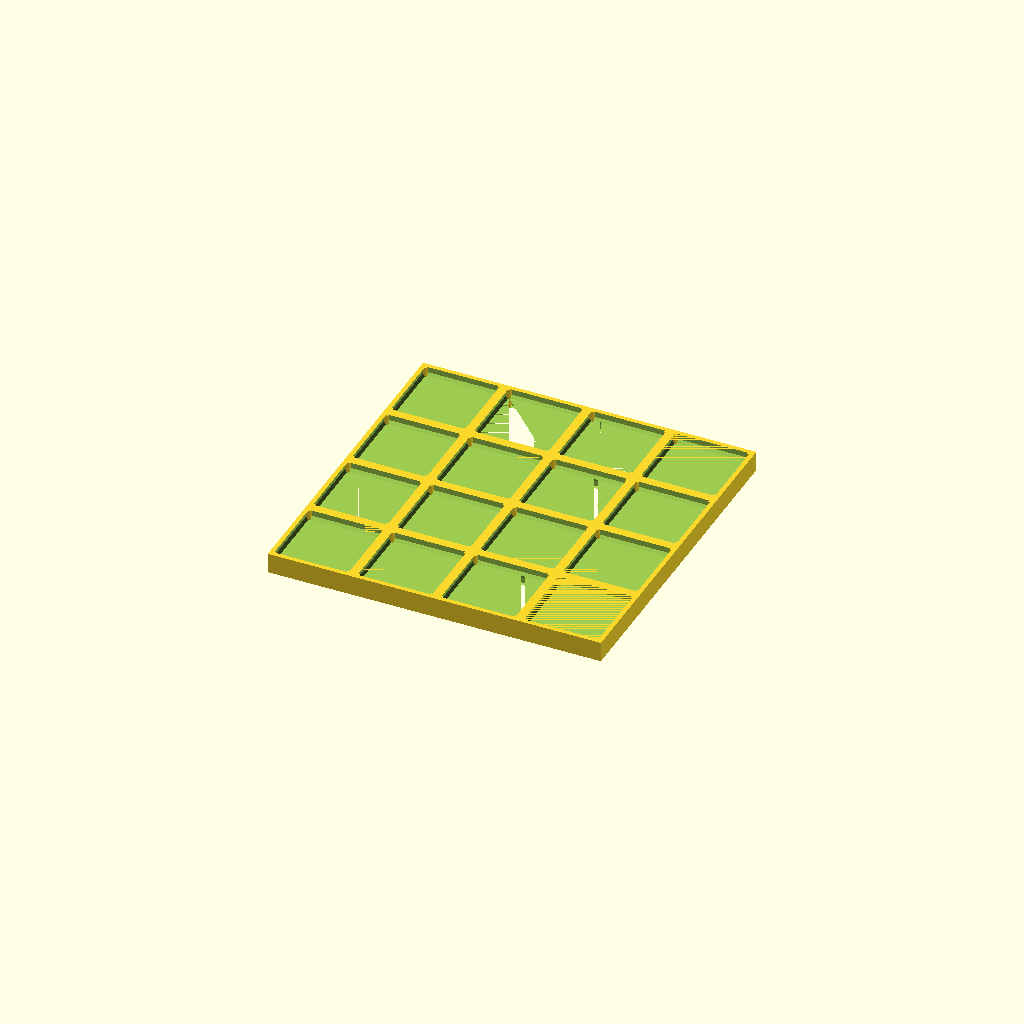
Cell 1: the model at its default parameters.
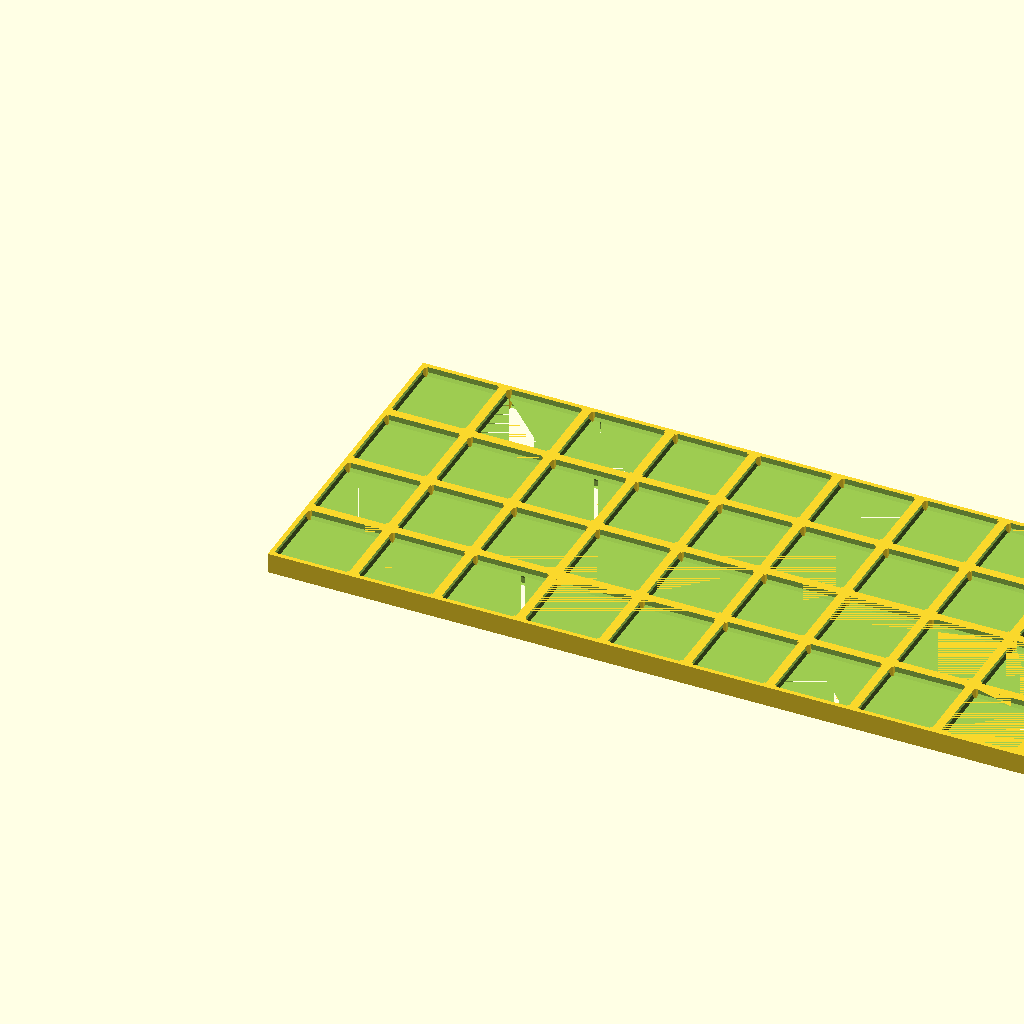
Cell 2: the same model with Columns = 16.
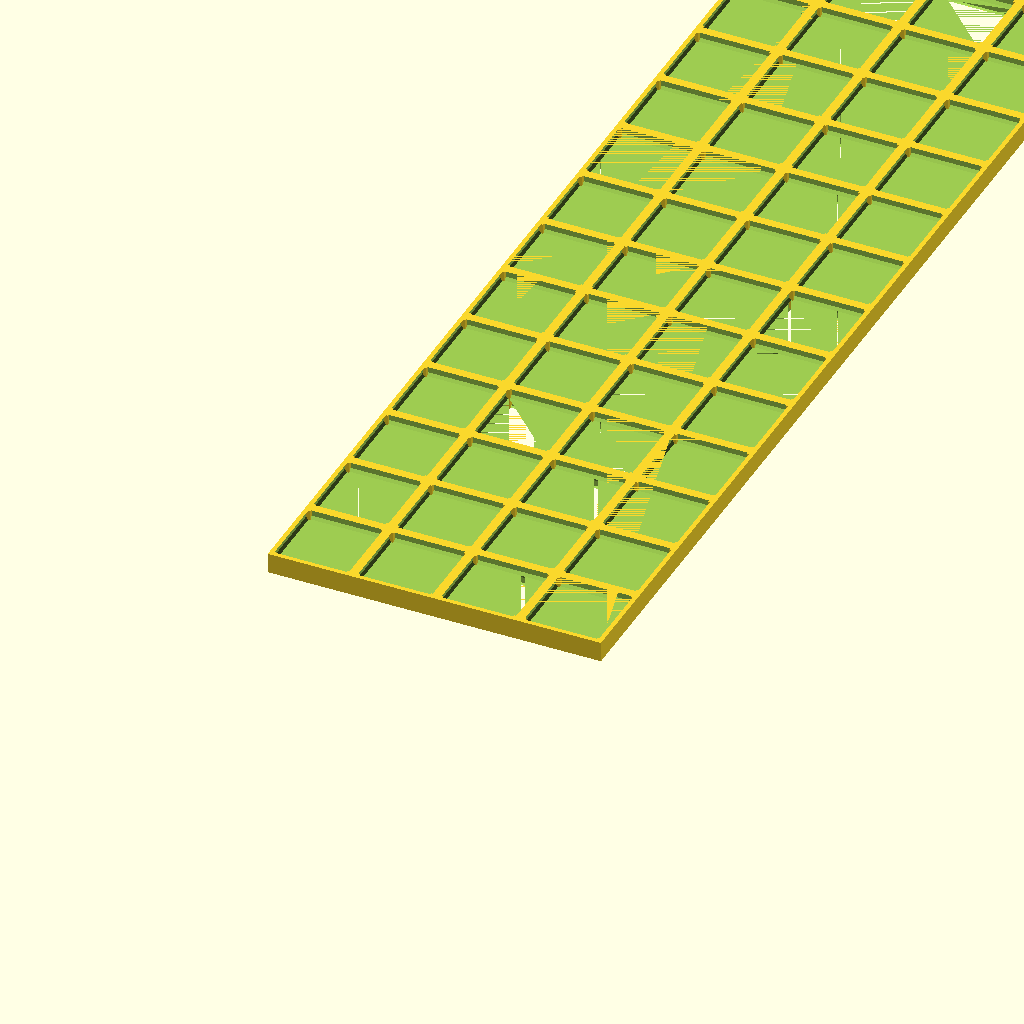
Cell 3: Rows = 16 (everything else at default).
One fixed orthographic camera (rotation 55°, 0°, 25°; colour scheme Cornfield) for every cell.
The OpenSCAD source (scad/opengrid_tile.scad):
// openGrid-style tile generator (simplified, from scratch)
// Grid pitch 28 mm. Full board 6.8 mm, Lite board 4 mm (per opengrid.world docs).
// Cell profile derived from the official openGrid snap geometry (see [Hidden] section).

/* [Board] */
// Full (6.8 mm, two-sided) or Lite (4 mm, one-sided)
Tile_Type = "Full"; // [Full, Lite]
// Number of cells across (X)
Columns = 4; // [1:1:16]
// Number of cells up (Y)
Rows = 4; // [1:1:16]

/* [Mounting] */
// Countersunk screw holes at interior intersections
Screw_Holes = false;
// Screw shank diameter
Screw_Diameter = 3.4; // [2:0.1:6]
// Countersink diameter at the front face
Countersink_Diameter = 6.5; // [3:0.1:12]
// Place a screw hole every N intersections (1 = every intersection)
Screw_Spacing = 2; // [1:1:8]

/* [Hidden] */
// Cell profile derived from the official openGrid snap (openGrid-3D/openGrid-openSCAD,
// monokini grip): 3.4 mm insertion, 26.4 mm catch bump at 0.4-1.0 mm depth, 25.0 mm tip.
Wall = 0.8;            // wall contributed by each tile edge -> 26.4 mm max opening
Face_Opening = 25.0;   // opening at the tile face (the lip the snap catches on)
Top_Chamfer = 0.4;     // face lip chamfer: 25.0 -> 26.4 over 0.4 mm
Capture_Depth = 2.4;   // 26.4 mm capture zone extends to this depth
Mid_Chamfer = 1.0;     // closes 26.4 -> 25.0 over 1.0 mm, reaching 25.0 at 3.4 mm depth
Snap_Depth = Capture_Depth + Mid_Chamfer; // 3.4
Post = 4.2;            // side length of solid posts at lattice intersections
$fn = 32;
pitch = 28;
T = (Tile_Type == "Full") ? 6.8 : 4;
eps = 0.01;

// One snap-side of the cell profile: face at z = 0, growing in +z into the tile.
// Convex (narrow-wide-narrow), so hull works.
module snap_barrel() {
    wide = pitch - 2 * Wall;
    hull() {
        translate([0, 0, -eps])                   linear_extrude(eps) square(Face_Opening, center = true);
        translate([0, 0, Top_Chamfer])            linear_extrude(Capture_Depth - Top_Chamfer) square(wide, center = true);
        translate([0, 0, Snap_Depth - eps])       linear_extrude(eps) square(Face_Opening, center = true);
    }
}

module cell_cutter() {
    if (Tile_Type == "Full") {
        // Two snap-sides back to back: 2 x 3.4 = 6.8
        snap_barrel();
        translate([0, 0, T]) mirror([0, 0, 1]) snap_barrel();
    } else {
        // Lite: snap-side on the front face (z = T); the remaining 0.6 mm at the back is a plain 25.0 opening
        translate([0, 0, T]) mirror([0, 0, 1]) snap_barrel();
        translate([0, 0, -eps]) linear_extrude(T - Snap_Depth + 2 * eps) square(Face_Opening, center = true);
    }
}

function has_screw(i, j) =
    Screw_Holes && i > 0 && j > 0 && i < Columns && j < Rows
    && i % Screw_Spacing == 0 && j % Screw_Spacing == 0;

module screw_hole() {
    translate([0, 0, -eps]) cylinder(d = Screw_Diameter, h = T + 2 * eps);
    // Countersink on the front (top) face
    translate([0, 0, T - (Countersink_Diameter - Screw_Diameter) / 2])
        cylinder(d1 = Screw_Diameter, d2 = Countersink_Diameter + 2 * eps,
                 h = (Countersink_Diameter - Screw_Diameter) / 2 + eps);
}

module tile() {
    W = Columns * pitch;
    H = Rows * pitch;
    difference() {
        union() {
            difference() {
                cube([W, H, T]);
                for (i = [0 : Columns - 1], j = [0 : Rows - 1])
                    translate([(i + 0.5) * pitch, (j + 0.5) * pitch, 0]) cell_cutter();
            }
            // Solid posts at every lattice intersection (including the outer border);
            // posts that carry a screw hole are widened into a boss around the countersink.
            for (i = [0 : Columns], j = [0 : Rows]) {
                boss = has_screw(i, j) ? Countersink_Diameter + 2 * Wall + 1 : Post;
                if (boss > 0)
                    translate([i * pitch, j * pitch, T / 2]) cube([boss, boss, T], center = true);
            }
        }
        for (i = [1 : Columns - 1], j = [1 : Rows - 1])
            if (has_screw(i, j)) translate([i * pitch, j * pitch, 0]) screw_hole();
    }
}

// Clip posts to the board footprint
intersection() {
    tile();
    cube([Columns * pitch, Rows * pitch, T]);
}
Parameter table extracted from the source (name, type, default, range or options):
Tile_Type: string, default "Full", options "Full", "Lite"
Columns: number, default 4, range 1 to 16, step 1
Rows: number, default 4, range 1 to 16, step 1
Screw_Holes: bool, default false
Screw_Diameter: number, default 3.4, range 2 to 6, step 0.1
Countersink_Diameter: number, default 6.5, range 3 to 12, step 0.1
Screw_Spacing: number, default 2, range 1 to 8, step 1
